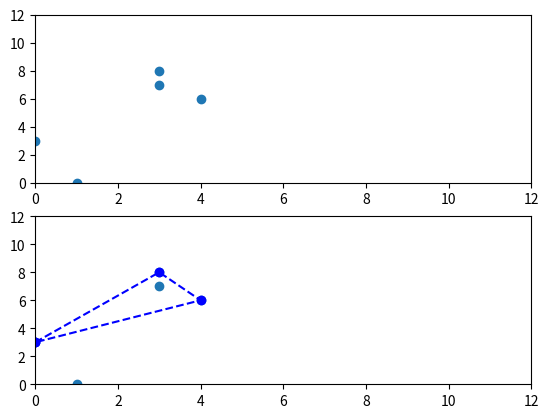

Generate this figure with matplotlib:
import matplotlib.pyplot as plt
import numpy as np
import random


""" 
CLASSES
""" 


class Punto:
    def __init__(self, x , y):
        self.x = x
        self.y = y
        
    def __repr__(self):
        return f"x:{self.x} y:{self.y}"
        
    def __str__(self):
        return f"x:{self.x} y:{self.y}"
    
    def __lt__(self, other):
        if (self.x < other.x):
            return self.x < other.x
        elif (self.x == other.x):
            return self.y < other.y
    
    def __gt__(self, other):
        if (self.x > other.x):
            return self.x > other.x
        elif(self.x == other.x):
            return self.y > other.y

""" 
CLASSES
""" 
 
""" 
FUNCTIONS
""" 
    
def rotation(punto1, punto2):
    ans = punto1.x*punto2.y - punto1.y*punto2.x
    if ans > 0:
        return -1
    if ans < 0:
        return 1
    return 0

def turn(punto1, punto2, punto3):
    v1 = Punto(punto2.x - punto1.x, punto2.y - punto1.y)
    v2 = Punto(punto3.x - punto1.x, punto3.y - punto1.y)
    rot = rotation(v1, v2)
    return rot


def plotPoints(points, hull):
    dataL = []
    fig, (ax1, ax2) = plt.subplots(2)
    
    #PLOT 1
    for i in points:
        dataL.append([i.x, i.y])
    
    data = np.array(dataL)  
    x, y = data.T
    ax1.scatter(x,y)
    
    ax1.set_xlim(left=0, right=12)
    ax1.set_ylim(bottom=0, top=12)
    
    #PLOT 2
    ax2.scatter(x,y)
    x_values = []
    y_values = []
    
    for i in hull:
        x_values.append(i.x)
        y_values.append(i.y)
        
    x_values.append((hull[0]).x)
    y_values.append((hull[0]).y)    
    
    ax2.plot(x_values, y_values, 'bo', linestyle="--")
    
    ax2.set_xlim(left=0, right=12)
    ax2.set_ylim(bottom=0, top=12)

def convexHull(points):
    hull = []  
    points.sort()
    print(points)
    lUpper = []
    lLower = []
    n = len(points)
    
    #PUT THE POINTS P1 & P2 IN LUPPER
    lUpper.append(points[0])
    lUpper.append(points[1])
    
    for i in range (2, n):
        lUpper.append(points[i])
        #LUPPER CONTAINS MORE THAN 2 AND LAST 3 DONT MAKE A RIGHT TURN
        while(len(lUpper) > 2 and turn(lUpper[-3:][0],lUpper[-3:][1],lUpper[-3:][2]) != 1):
            lUpper.remove(lUpper[-3:][1])
    
    #PUT THE POINTS Pn & Pn-1 IN Llower
    lLower.append(points[-2:][1])
    lLower.append(points[-2:][0])
    
    for i in range (n-1, 0, -1):
        lLower.append(points[i])
        
        #LLOWER CONTAINS MORE THAN 2 AND LAST 3 DONT MAKE A RIGHT TURN
        while(len(lLower) > 2 and turn(lLower[-3:][0],lLower[-3:][1],lLower[-3:][2]) != 1):
            lLower.remove(lLower[-3:][1])
    
    #REMOVE THE FIRST AND LAST OF LLOWER TO AVOID DUPLICATION
    lLower.remove(lLower[0])
    lLower.remove(lLower[-1])
    
    print("UPPER: " + str(lUpper))
    print("LOWER: " + str(lLower))
    
    hull = lUpper + lLower
    
    return hull


def generateRandomPoints(n):
    points = []
    
    for i in range (0, n):
        x = random.randint(0,10)
        y = random.randint(0,10)
        points.append(Punto(x,y))
        
    return points

""" 
FUNCTIONS
"""

P = generateRandomPoints(5)
print(P)
hull = convexHull(P)

print("HULL: " + str(hull))
plotPoints(P, hull)


plt.show()